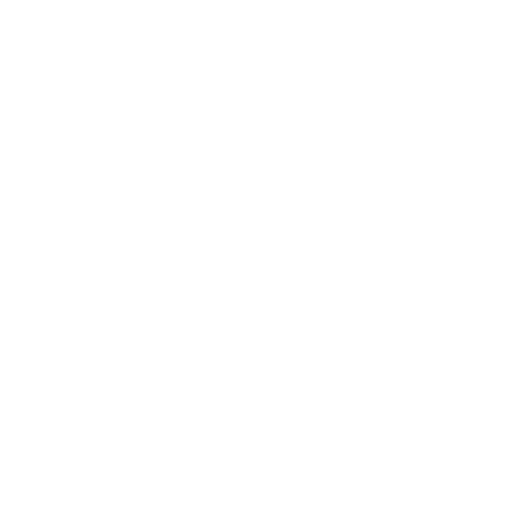
t = 0.00 s
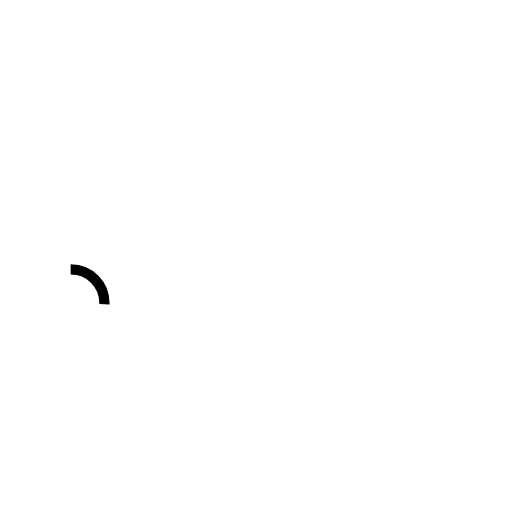
t = 0.16 s
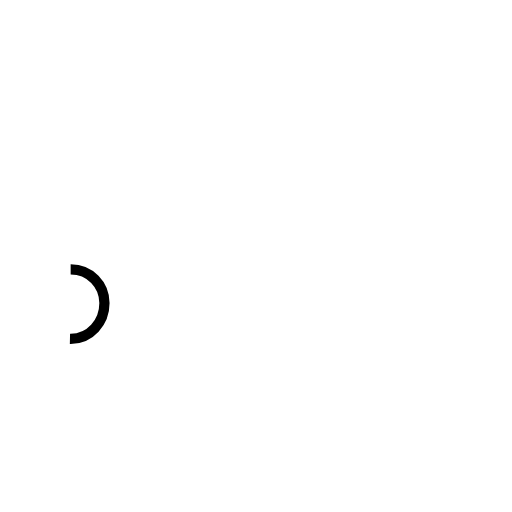
t = 0.32 s
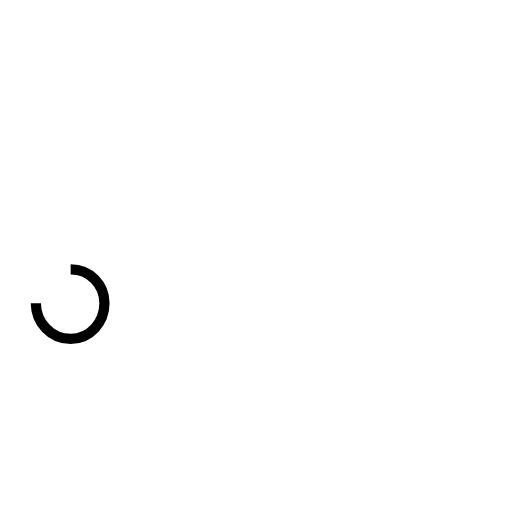
t = 0.48 s
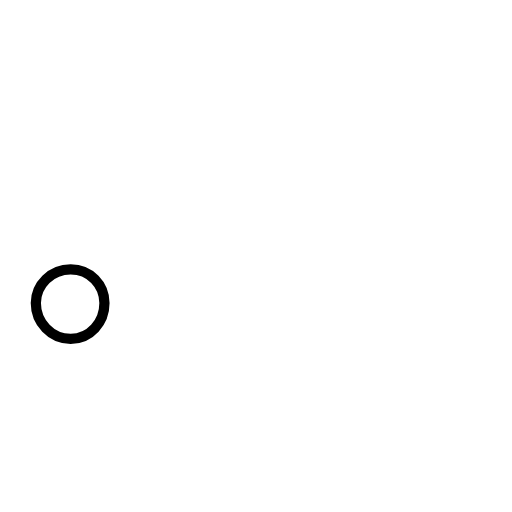
t = 0.64 s

The animated SVG that drew these frames (rendered in a browser with its animation timeline set to each time). Animation: 1 SMIL element (animate=1); one cycle of 0.64 s.

<?xml version='1.0' encoding='utf-8'?>
<svg viewBox="0.0 -6.0 50.0 50.0" version="1.1" xmlns="http://www.w3.org/2000/svg"><rect x="-1000" y="-1000" width="2000" height="2000" stroke="white" fill="white" /><g style="fill:none;stroke:#000000;stroke-width:1"><path d="M 6.9 -17.7 C 8.8 -17.7 10.2 -16.2 10.2 -14.4 C 10.2 -12.5 8.8 -10.9 6.9 -10.9 C 5.0 -10.9 3.5 -12.5 3.5 -14.4 C 3.5 -16.2 5.0 -17.7 6.9 -17.7 Z" transform="translate(0.0 38.0)" stroke-dasharray="21.230863748679802" stroke-dashoffset="21.230863748679802"><animate attributeName="stroke-dashoffset" from="21.230863748679802" to="0" dur="0.636925912460394s" begin="0s; anim_end.end" fill="freeze" id="anim0" /></path></g></svg>
